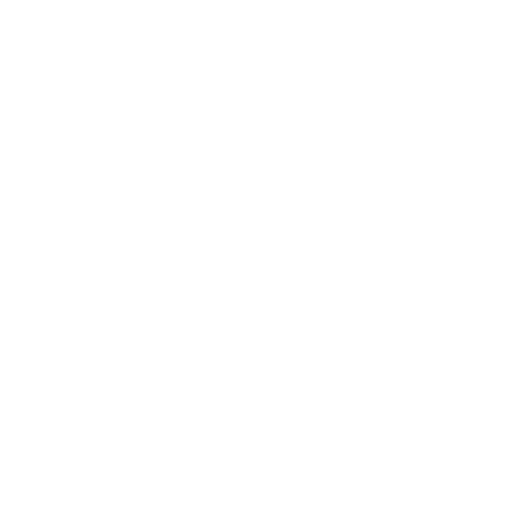
t = 0.00 s
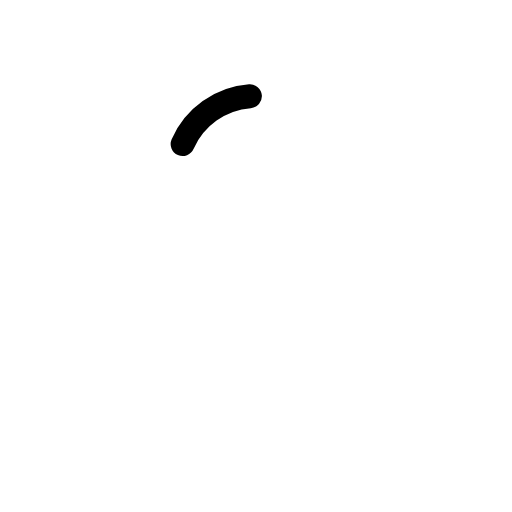
t = 0.38 s
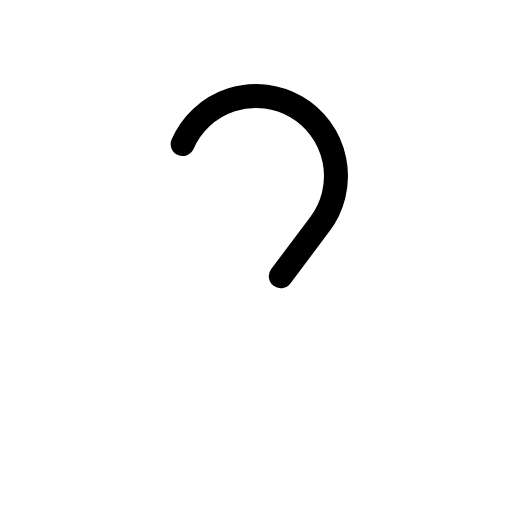
t = 0.75 s
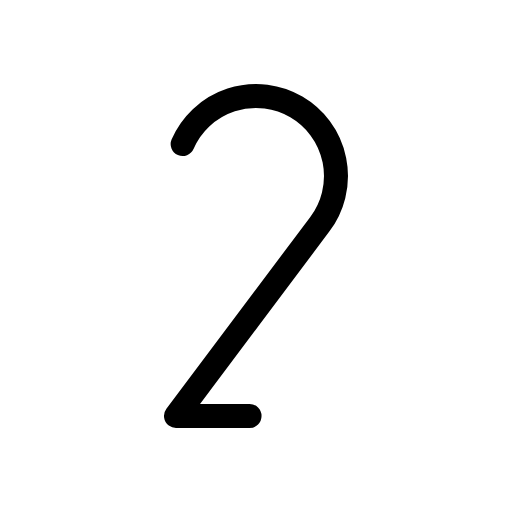
t = 1.13 s
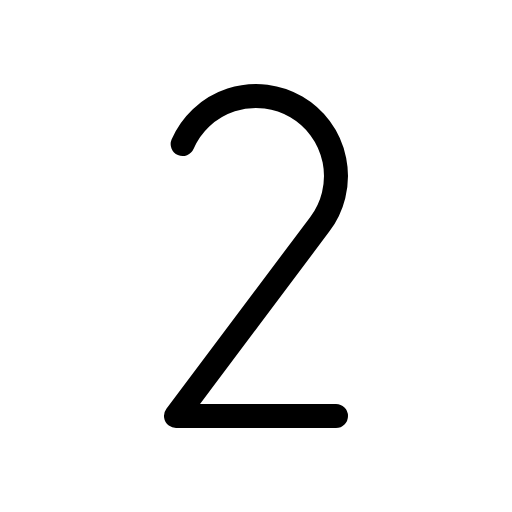
t = 1.50 s

The animated SVG that drew these frames (rendered in a browser with its animation timeline set to each time). Animation: 1 CSS @keyframes rule; one cycle of 1.50 s.

<svg xmlns="http://www.w3.org/2000/svg" viewBox="0 0 256 256">
  <style>
    .draw-line {
      stroke-dasharray: 1;
      stroke-dashoffset: 0;
    }
    svg:hover .draw-line {
      animation: phosphor-draw-in 1.5s ease-in-out forwards;
    }
    @keyframes phosphor-draw-in {
      from { stroke-dashoffset: 1; }
      to { stroke-dashoffset: 0; }
    }
  </style><rect width="256" height="256" fill="none"/><path d="M91.33,72a40,40,0,1,1,68.61,40.07L88,208h80" fill="none" stroke="currentColor" stroke-linecap="round" stroke-linejoin="round" stroke-width="12" class="draw-line" pathLength="1" style="animation-delay: 0s"/></svg>
